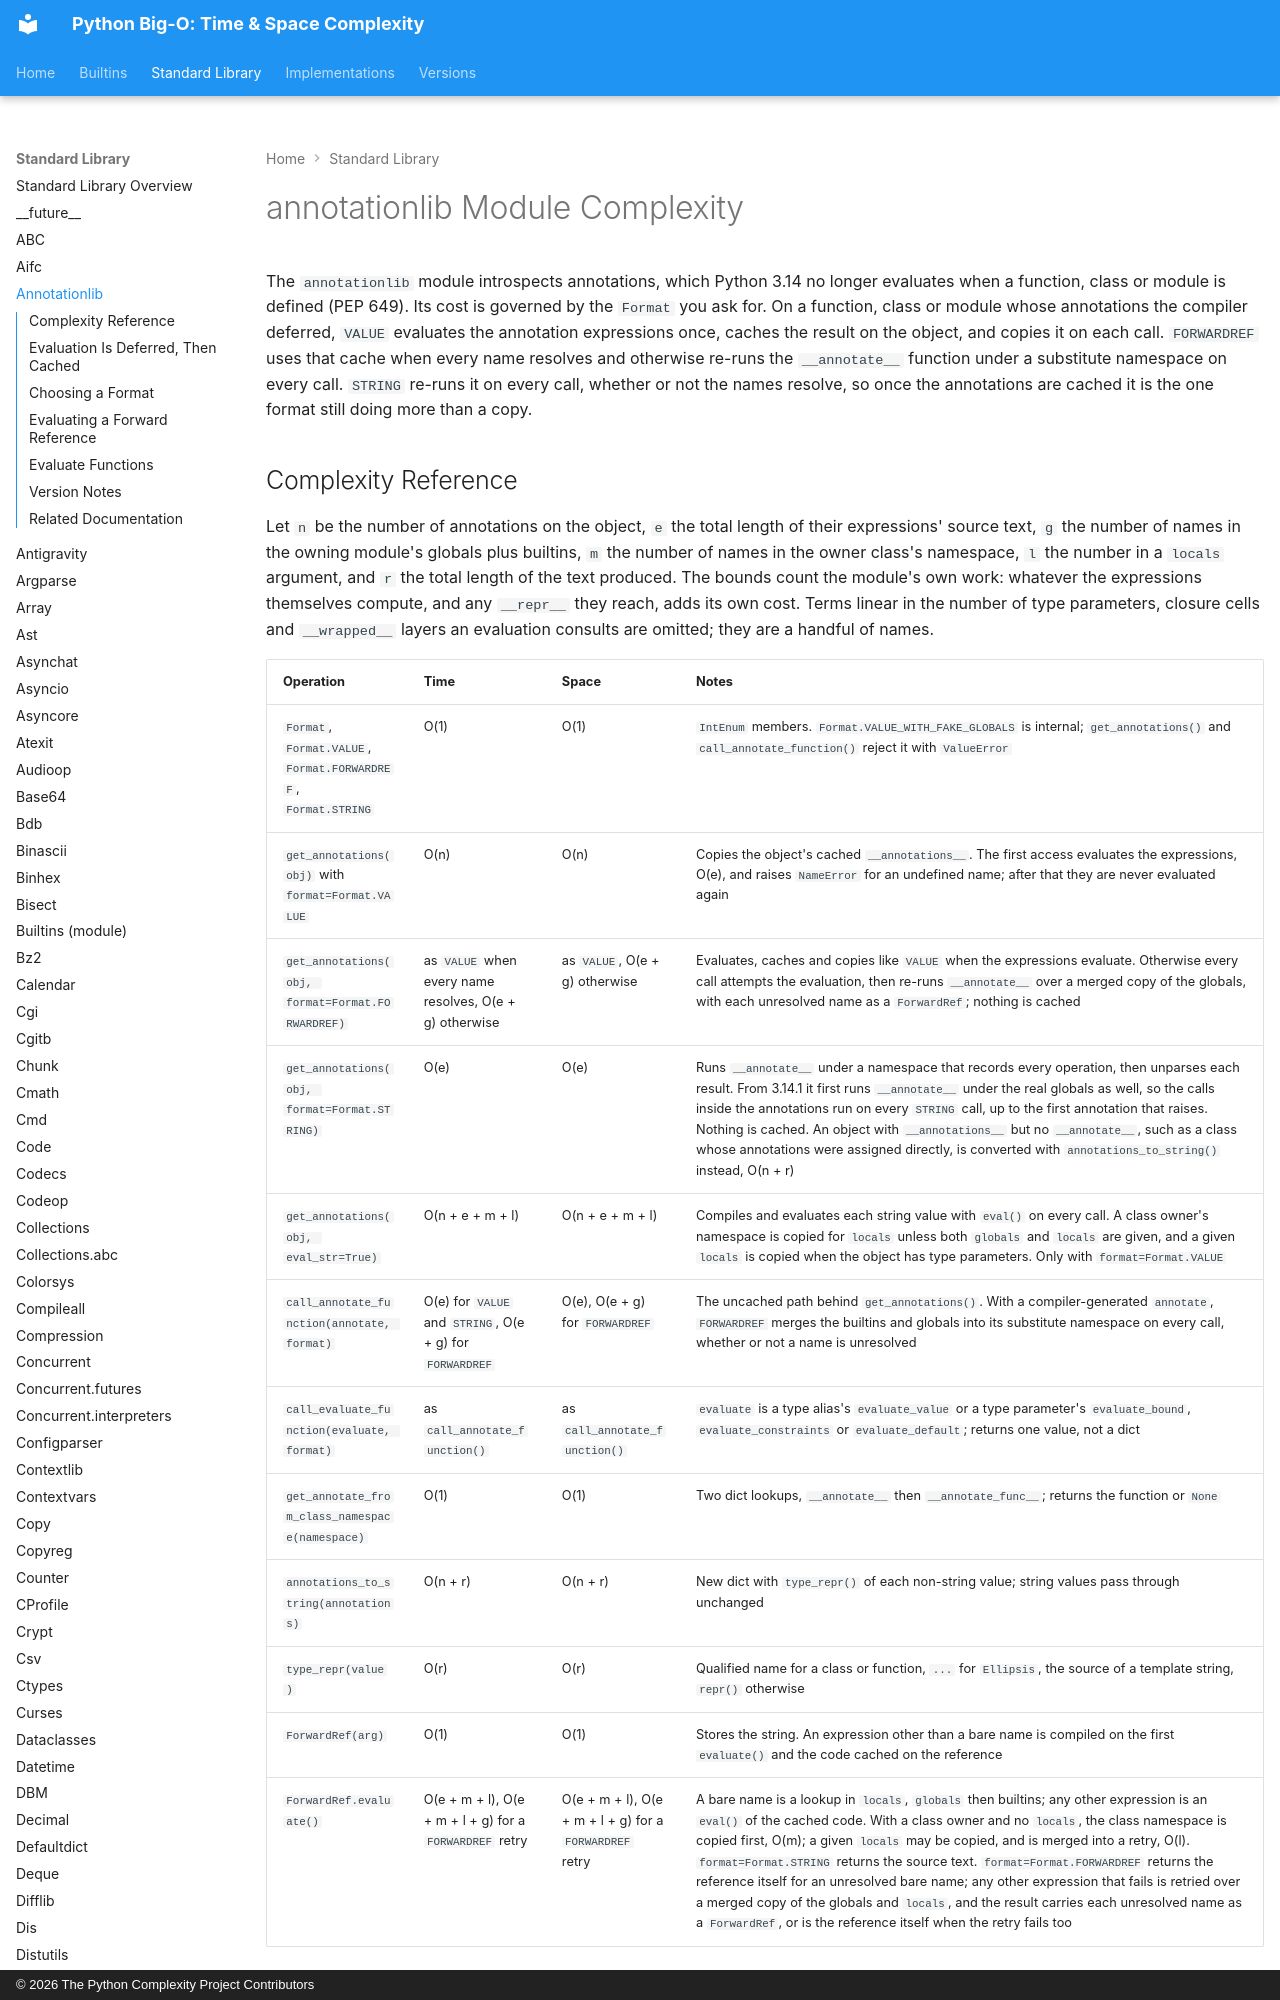

repository: heikkitoivonen/python-time-space-complexity · page: stdlib/annotationlib/index.html · generator: mkdocs · copyright: © 2026 The Python Complexity Project Contributors

# annotationlib Module Complexity

The `annotationlib` module introspects annotations, which Python 3.14 no
longer evaluates when a function, class or module is defined (PEP 649). Its
cost is governed by the `Format` you ask for. On a function, class or
module whose annotations the compiler deferred, `VALUE` evaluates the
annotation expressions once, caches the result on the object, and copies it
on each call. `FORWARDREF` uses that cache when every name resolves and
otherwise re-runs the `__annotate__` function under a substitute namespace
on every call. `STRING` re-runs it on every call, whether or not the names
resolve, so once the annotations are cached it is the one format still
doing more than a copy.
